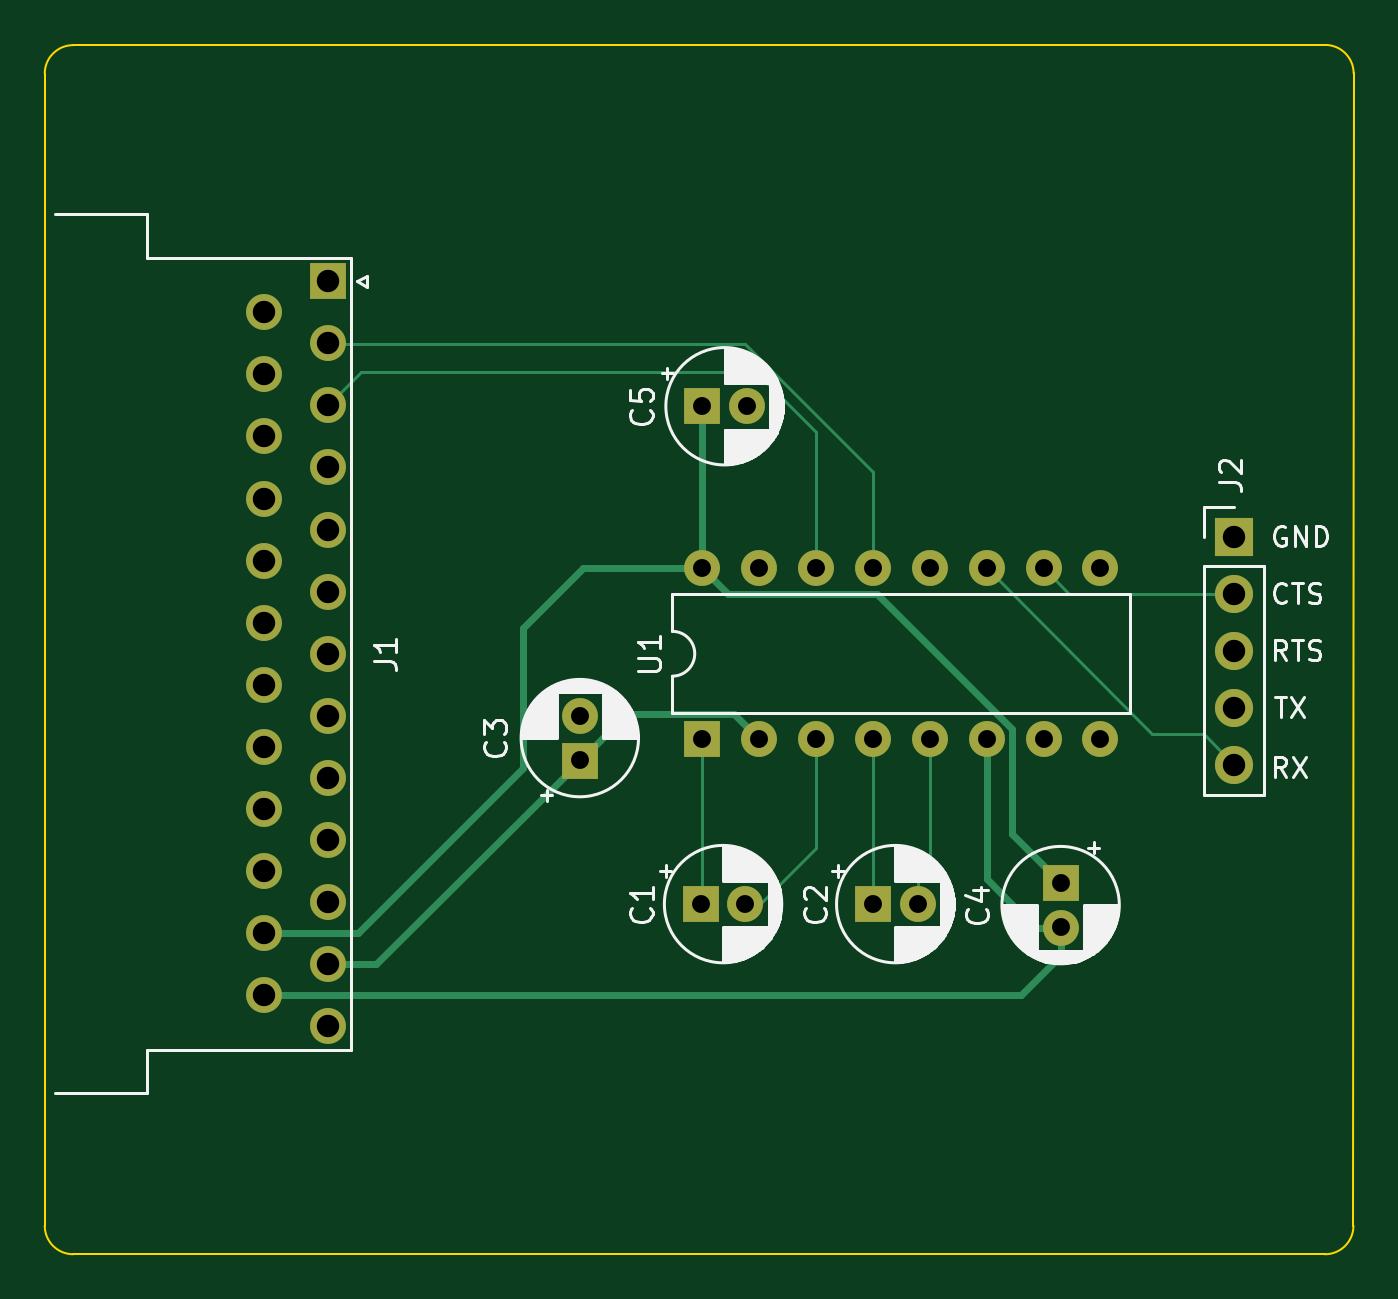
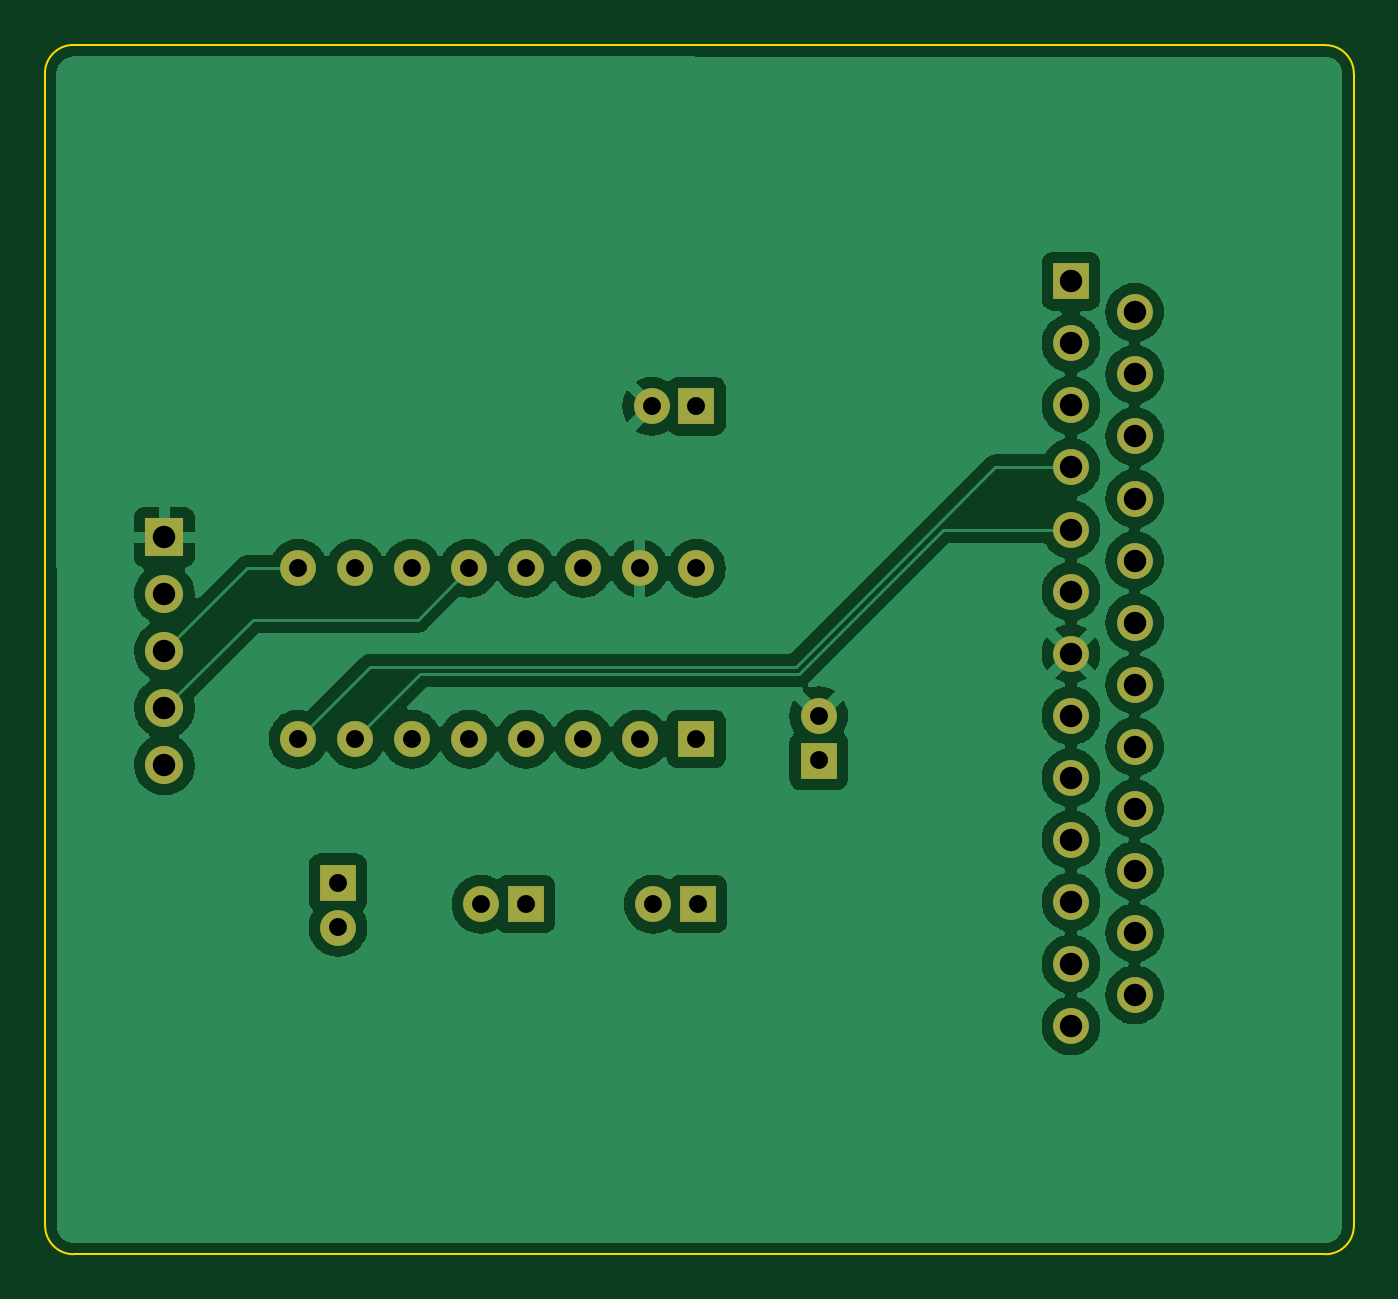
Circuit board: 8 layer files. Board 58.4 x 54.0 mm.
- bottom_copper: RS232TTL_Adaper-B_Cu.gbr (133490 bytes)
- bottom_mask: RS232TTL_Adaper-B_Mask.gbr (2344 bytes)
- bottom_silk: RS232TTL_Adaper-B_Silkscreen.gbr (478 bytes)
- outline: RS232TTL_Adaper-Edge_Cuts.gbr (1042 bytes)
- top_copper: RS232TTL_Adaper-F_Cu.gbr (7337 bytes)
- top_mask: RS232TTL_Adaper-F_Mask.gbr (2344 bytes)
- top_silk: RS232TTL_Adaper-F_Silkscreen.gbr (42736 bytes)
- drill: RS232TTL_Adaper.drl (1302 bytes)

=== bottom_copper: RS232TTL_Adaper-B_Cu.gbr (133490 bytes, source omitted) ===
=== bottom_mask: RS232TTL_Adaper-B_Mask.gbr ===
%TF.GenerationSoftware,KiCad,Pcbnew,(6.0.2)*%
%TF.CreationDate,2022-02-18T17:48:51-06:00*%
%TF.ProjectId,RS232TTL_Adaper,52533233-3254-4544-9c5f-416461706572,rev?*%
%TF.SameCoordinates,Original*%
%TF.FileFunction,Soldermask,Bot*%
%TF.FilePolarity,Negative*%
%FSLAX46Y46*%
G04 Gerber Fmt 4.6, Leading zero omitted, Abs format (unit mm)*
G04 Created by KiCad (PCBNEW (6.0.2)) date 2022-02-18 17:48:51*
%MOMM*%
%LPD*%
G01*
G04 APERTURE LIST*
%ADD10R,1.600000X1.600000*%
%ADD11O,1.600000X1.600000*%
%ADD12O,1.700000X1.700000*%
%ADD13R,1.700000X1.700000*%
%ADD14C,1.600000*%
G04 APERTURE END LIST*
D10*
%TO.C,U1*%
X118237000Y-110363000D03*
D11*
X120777000Y-110363000D03*
X123317000Y-110363000D03*
X125857000Y-110363000D03*
X128397000Y-110363000D03*
X130937000Y-110363000D03*
X133477000Y-110363000D03*
X136017000Y-110363000D03*
X136017000Y-102743000D03*
X133477000Y-102743000D03*
X130937000Y-102743000D03*
X128397000Y-102743000D03*
X125857000Y-102743000D03*
X123317000Y-102743000D03*
X120777000Y-102743000D03*
X118237000Y-102743000D03*
%TD*%
D12*
%TO.C,J2*%
X141986000Y-111511000D03*
X141986000Y-108971000D03*
X141986000Y-106431000D03*
X141986000Y-103891000D03*
D13*
X141986000Y-101351000D03*
%TD*%
D14*
%TO.C,J1*%
X98677331Y-121783000D03*
X98677331Y-119013000D03*
X98677331Y-116243000D03*
X98677331Y-113473000D03*
X98677331Y-110703000D03*
X98677331Y-107933000D03*
X98677331Y-105163000D03*
X98677331Y-102393000D03*
X98677331Y-99623000D03*
X98677331Y-96853000D03*
X98677331Y-94083000D03*
X98677331Y-91313000D03*
X101517331Y-123168000D03*
X101517331Y-120398000D03*
X101517331Y-117628000D03*
X101517331Y-114858000D03*
X101517331Y-112088000D03*
X101517331Y-109318000D03*
X101517331Y-106548000D03*
X101517331Y-103778000D03*
X101517331Y-101008000D03*
X101517331Y-98238000D03*
X101517331Y-95468000D03*
X101517331Y-92698000D03*
D10*
X101517331Y-89928000D03*
%TD*%
%TO.C,C5*%
X118237000Y-95504000D03*
D14*
X120237000Y-95504000D03*
%TD*%
D10*
%TO.C,C4*%
X134239000Y-116773888D03*
D14*
X134239000Y-118773888D03*
%TD*%
D10*
%TO.C,C3*%
X112776000Y-111318113D03*
D14*
X112776000Y-109318113D03*
%TD*%
D10*
%TO.C,C2*%
X125857000Y-117729000D03*
D14*
X127857000Y-117729000D03*
%TD*%
%TO.C,C1*%
X120170888Y-117729000D03*
D10*
X118170888Y-117729000D03*
%TD*%
M02*

=== bottom_silk: RS232TTL_Adaper-B_Silkscreen.gbr ===
%TF.GenerationSoftware,KiCad,Pcbnew,(6.0.2)*%
%TF.CreationDate,2022-02-18T17:48:51-06:00*%
%TF.ProjectId,RS232TTL_Adaper,52533233-3254-4544-9c5f-416461706572,rev?*%
%TF.SameCoordinates,Original*%
%TF.FileFunction,Legend,Bot*%
%TF.FilePolarity,Positive*%
%FSLAX46Y46*%
G04 Gerber Fmt 4.6, Leading zero omitted, Abs format (unit mm)*
G04 Created by KiCad (PCBNEW (6.0.2)) date 2022-02-18 17:48:51*
%MOMM*%
%LPD*%
G01*
G04 APERTURE LIST*
G04 APERTURE END LIST*
M02*

=== outline: RS232TTL_Adaper-Edge_Cuts.gbr ===
%TF.GenerationSoftware,KiCad,Pcbnew,(6.0.2)*%
%TF.CreationDate,2022-02-18T17:48:51-06:00*%
%TF.ProjectId,RS232TTL_Adaper,52533233-3254-4544-9c5f-416461706572,rev?*%
%TF.SameCoordinates,Original*%
%TF.FileFunction,Profile,NP*%
%FSLAX46Y46*%
G04 Gerber Fmt 4.6, Leading zero omitted, Abs format (unit mm)*
G04 Created by KiCad (PCBNEW (6.0.2)) date 2022-02-18 17:48:51*
%MOMM*%
%LPD*%
G01*
G04 APERTURE LIST*
%TA.AperFunction,Profile*%
%ADD10C,0.100000*%
%TD*%
G04 APERTURE END LIST*
D10*
X90160976Y-79384026D02*
G75*
G03*
X88890976Y-80654026I-1J-1269999D01*
G01*
X88890976Y-132089024D02*
G75*
G03*
X90160976Y-133359024I1269999J-1D01*
G01*
X146040974Y-133359024D02*
G75*
G03*
X147310974Y-132089024I1J1269999D01*
G01*
X147320000Y-80645000D02*
G75*
G03*
X146050000Y-79375000I-1270000J0D01*
G01*
X88890976Y-132089024D02*
X88890976Y-80654026D01*
X146040974Y-133359024D02*
X90160976Y-133359024D01*
X147320000Y-80645000D02*
X147310974Y-132089024D01*
X90160976Y-79384026D02*
X146050000Y-79375000D01*
M02*

=== top_copper: RS232TTL_Adaper-F_Cu.gbr (7337 bytes, source omitted) ===
=== top_mask: RS232TTL_Adaper-F_Mask.gbr ===
%TF.GenerationSoftware,KiCad,Pcbnew,(6.0.2)*%
%TF.CreationDate,2022-02-18T17:48:51-06:00*%
%TF.ProjectId,RS232TTL_Adaper,52533233-3254-4544-9c5f-416461706572,rev?*%
%TF.SameCoordinates,Original*%
%TF.FileFunction,Soldermask,Top*%
%TF.FilePolarity,Negative*%
%FSLAX46Y46*%
G04 Gerber Fmt 4.6, Leading zero omitted, Abs format (unit mm)*
G04 Created by KiCad (PCBNEW (6.0.2)) date 2022-02-18 17:48:51*
%MOMM*%
%LPD*%
G01*
G04 APERTURE LIST*
%ADD10R,1.600000X1.600000*%
%ADD11O,1.600000X1.600000*%
%ADD12O,1.700000X1.700000*%
%ADD13R,1.700000X1.700000*%
%ADD14C,1.600000*%
G04 APERTURE END LIST*
D10*
%TO.C,U1*%
X118237000Y-110363000D03*
D11*
X120777000Y-110363000D03*
X123317000Y-110363000D03*
X125857000Y-110363000D03*
X128397000Y-110363000D03*
X130937000Y-110363000D03*
X133477000Y-110363000D03*
X136017000Y-110363000D03*
X136017000Y-102743000D03*
X133477000Y-102743000D03*
X130937000Y-102743000D03*
X128397000Y-102743000D03*
X125857000Y-102743000D03*
X123317000Y-102743000D03*
X120777000Y-102743000D03*
X118237000Y-102743000D03*
%TD*%
D12*
%TO.C,J2*%
X141986000Y-111511000D03*
X141986000Y-108971000D03*
X141986000Y-106431000D03*
X141986000Y-103891000D03*
D13*
X141986000Y-101351000D03*
%TD*%
D14*
%TO.C,J1*%
X98677331Y-121783000D03*
X98677331Y-119013000D03*
X98677331Y-116243000D03*
X98677331Y-113473000D03*
X98677331Y-110703000D03*
X98677331Y-107933000D03*
X98677331Y-105163000D03*
X98677331Y-102393000D03*
X98677331Y-99623000D03*
X98677331Y-96853000D03*
X98677331Y-94083000D03*
X98677331Y-91313000D03*
X101517331Y-123168000D03*
X101517331Y-120398000D03*
X101517331Y-117628000D03*
X101517331Y-114858000D03*
X101517331Y-112088000D03*
X101517331Y-109318000D03*
X101517331Y-106548000D03*
X101517331Y-103778000D03*
X101517331Y-101008000D03*
X101517331Y-98238000D03*
X101517331Y-95468000D03*
X101517331Y-92698000D03*
D10*
X101517331Y-89928000D03*
%TD*%
%TO.C,C5*%
X118237000Y-95504000D03*
D14*
X120237000Y-95504000D03*
%TD*%
D10*
%TO.C,C4*%
X134239000Y-116773888D03*
D14*
X134239000Y-118773888D03*
%TD*%
D10*
%TO.C,C3*%
X112776000Y-111318113D03*
D14*
X112776000Y-109318113D03*
%TD*%
D10*
%TO.C,C2*%
X125857000Y-117729000D03*
D14*
X127857000Y-117729000D03*
%TD*%
%TO.C,C1*%
X120170888Y-117729000D03*
D10*
X118170888Y-117729000D03*
%TD*%
M02*

=== top_silk: RS232TTL_Adaper-F_Silkscreen.gbr (42736 bytes, source omitted) ===
=== drill: RS232TTL_Adaper.drl ===
M48
; DRILL file {KiCad (6.0.2)} date Fri Feb 18 19:16:49 2022
; FORMAT={-:-/ absolute / inch / decimal}
; #@! TF.CreationDate,2022-02-18T19:16:49-06:00
; #@! TF.GenerationSoftware,Kicad,Pcbnew,(6.0.2)
; #@! TF.FileFunction,MixedPlating,1,2
FMAT,2
INCH
; #@! TA.AperFunction,Plated,PTH,ComponentDrill
T1C0.0315
; #@! TA.AperFunction,Plated,PTH,ComponentDrill
T2C0.0394
%
G90
G05
T1
X4.44Y-4.3039
X4.44Y-4.3826
X4.6524Y-4.635
X4.655Y-3.76
X4.655Y-4.045
X4.655Y-4.345
X4.7311Y-4.635
X4.7337Y-3.76
X4.755Y-4.045
X4.755Y-4.345
X4.855Y-4.045
X4.855Y-4.345
X4.955Y-4.045
X4.955Y-4.345
X4.955Y-4.635
X5.0337Y-4.635
X5.055Y-4.045
X5.055Y-4.345
X5.155Y-4.045
X5.155Y-4.345
X5.255Y-4.045
X5.255Y-4.345
X5.285Y-4.5974
X5.285Y-4.6761
X5.355Y-4.045
X5.355Y-4.345
T2
X3.8849Y-3.595
X3.8849Y-3.7041
X3.8849Y-3.8131
X3.8849Y-3.9222
X3.8849Y-4.0312
X3.8849Y-4.1403
X3.8849Y-4.2493
X3.8849Y-4.3584
X3.8849Y-4.4674
X3.8849Y-4.5765
X3.8849Y-4.6856
X3.8849Y-4.7946
X3.9967Y-3.5405
X3.9967Y-3.6495
X3.9967Y-3.7586
X3.9967Y-3.8676
X3.9967Y-3.9767
X3.9967Y-4.0857
X3.9967Y-4.1948
X3.9967Y-4.3039
X3.9967Y-4.4129
X3.9967Y-4.522
X3.9967Y-4.631
X3.9967Y-4.7401
X3.9967Y-4.8491
X5.59Y-3.9902
X5.59Y-4.0902
X5.59Y-4.1902
X5.59Y-4.2902
X5.59Y-4.3902
T0
M30

